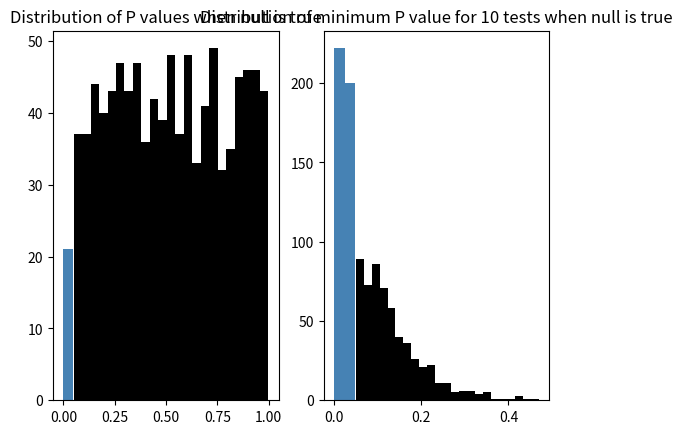

Python code for this plot:
import numpy as np
import matplotlib.pyplot as plt

#http://www.nature.com/nmeth/journal/v14/n1/full/nmeth.4120.html

def fig1():
    #Figure 1: P values are random variables.
    #Compare distribution of pvalues for one test and the minimum pvalue from 10 test

    fig,axs = plt.subplots(ncols=2) #Two column subplot
    """
    a)
    Simulated P values from 1,000 statistical tests when H0 is true.
    The distribution is uniform and, on average, 5% of P < 0.05 (blue).
    """
    uniform = np.random.random(1000)
    axs[0].hist(uniform[uniform>0.05],bins=23,facecolor='black')
    axs[0].hist(uniform[uniform<=0.05],bins=2,facecolor='steelblue')
    axs[0].set_title('Distribution of P values when null is true')

    """
    b)
    The distribution of the minimum P value across 1,000 simulations of 10 tests when H0 is true.
    """
    multitest = np.array([min(np.random.random(10)) for _ in range(1000)])
    axs[1].hist(multitest[multitest>0.05],bins=23,facecolor='black')
    axs[1].hist(multitest[multitest<=0.05],bins=2,facecolor='steelblue')
    axs[1].set_title('Distribution of minimum P value for 10 tests when null is true')
    # plt.show()
    plt.savefig('ReconFigure1.png')
fig1()